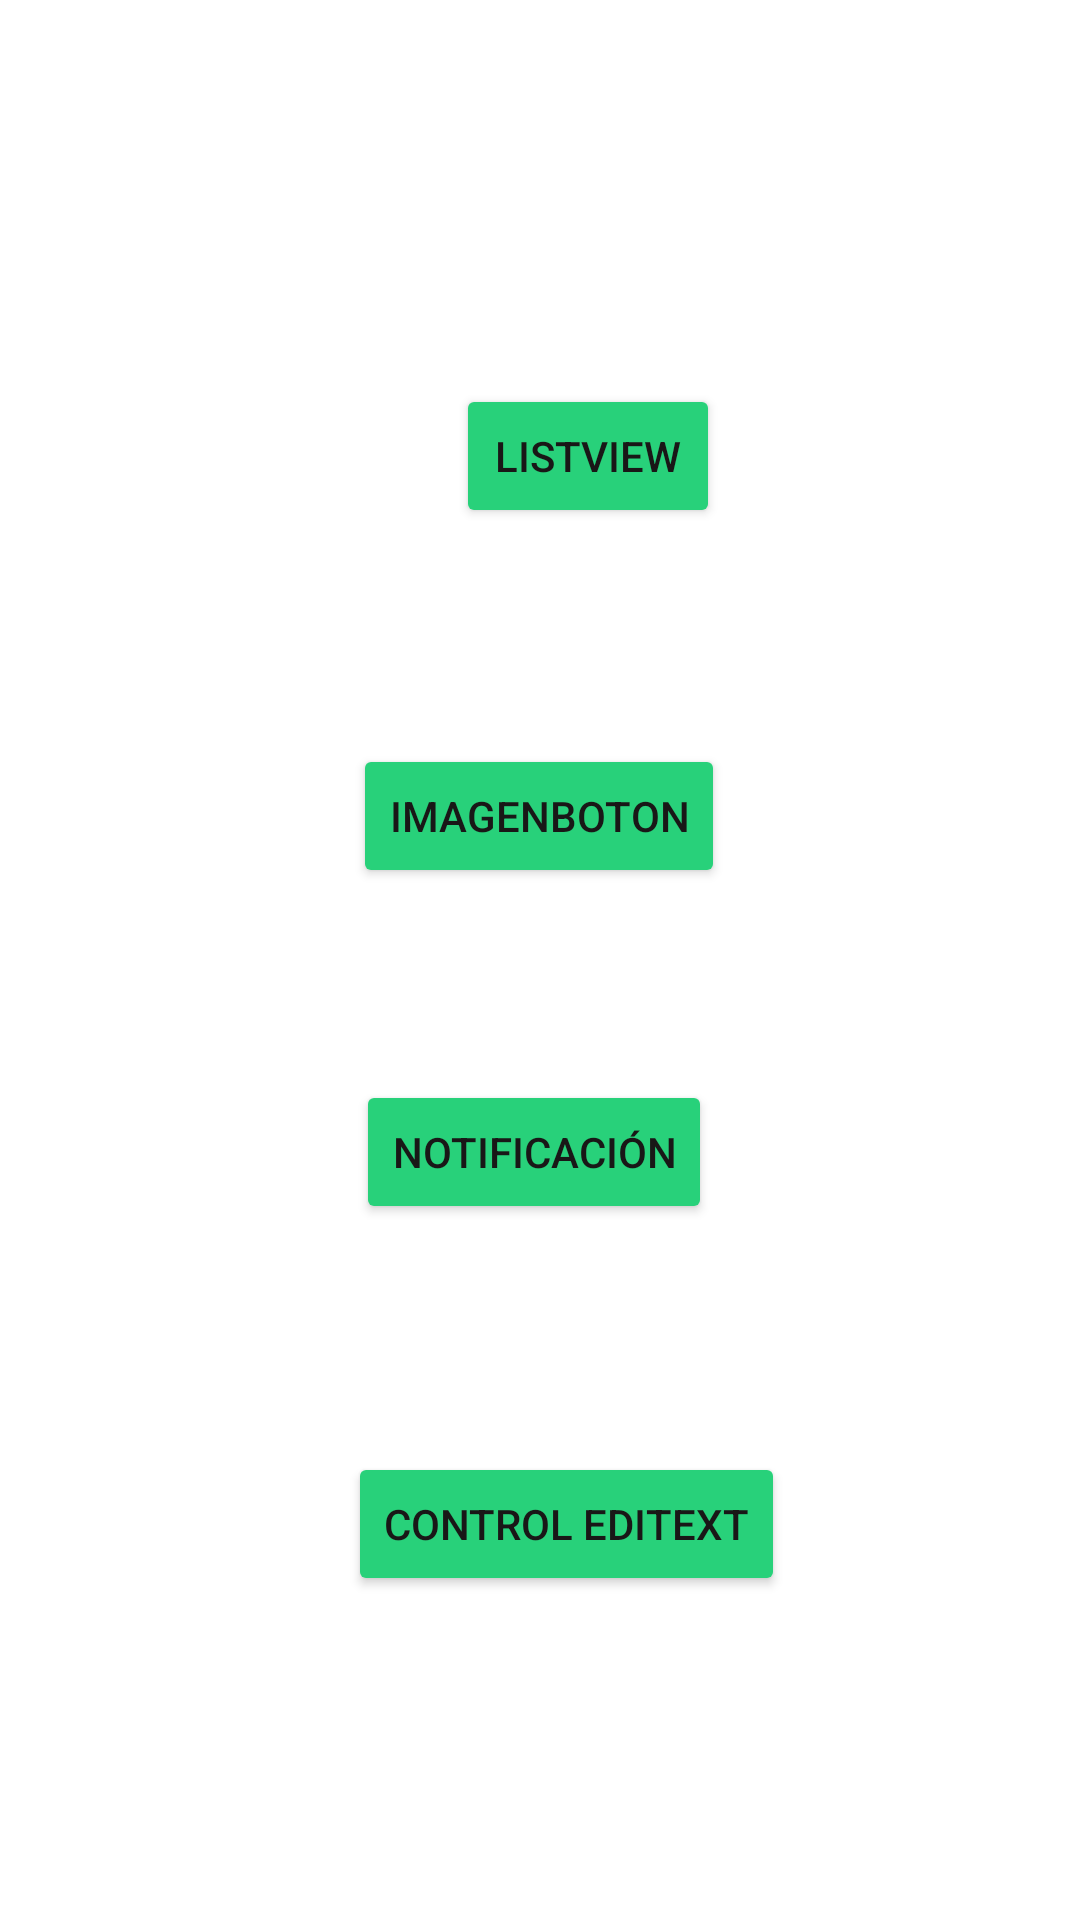

Layout XML and referenced resources for this Android screen:
<!-- AndroidManifest.xml: application theme Theme.Ejercicios7Al10 -->
<!-- res/layout/activity_main.xml -->
<?xml version="1.0" encoding="utf-8"?>
<androidx.constraintlayout.widget.ConstraintLayout xmlns:android="http://schemas.android.com/apk/res/android"
    xmlns:app="http://schemas.android.com/apk/res-auto"
    xmlns:tools="http://schemas.android.com/tools"
    android:layout_width="match_parent"
    android:layout_height="match_parent"
    tools:context=".MainActivity">

    <Button
        android:id="@+id/button"
        android:layout_width="wrap_content"
        android:layout_height="wrap_content"
        android:layout_marginStart="152dp"
        android:layout_marginTop="128dp"
        android:backgroundTint="#28D17A"
        android:onClick="List"
        android:text="@string/boton"
        android:textColor="#191717"
        app:layout_constraintStart_toStartOf="parent"
        app:layout_constraintTop_toTopOf="parent" />

    <Button
        android:id="@+id/button2"
        android:layout_width="wrap_content"
        android:layout_height="wrap_content"
        android:layout_marginTop="72dp"
        android:backgroundTint="#28D17A"
        android:onClick="imagenbutton"
        android:text="@string/boton2"
        android:textColor="#191717"
        app:layout_constraintEnd_toEndOf="parent"
        app:layout_constraintHorizontal_bias="0.498"
        app:layout_constraintStart_toStartOf="parent"
        app:layout_constraintTop_toBottomOf="@+id/button" />

    <Button
        android:id="@+id/button3"
        android:layout_width="wrap_content"
        android:layout_height="wrap_content"
        android:layout_marginTop="64dp"
        android:backgroundTint="#28D17A"
        android:onClick="toast"
        android:text="@string/boton3"
        android:textColor="#191717"
        app:layout_constraintEnd_toEndOf="parent"
        app:layout_constraintHorizontal_bias="0.492"
        app:layout_constraintStart_toStartOf="parent"
        app:layout_constraintTop_toBottomOf="@+id/button2" />

    <Button
        android:id="@+id/button4"
        android:layout_width="wrap_content"
        android:layout_height="wrap_content"
        android:layout_marginStart="116dp"
        android:layout_marginTop="76dp"
        android:backgroundTint="#28D17A"
        android:onClick="control"
        android:text="@string/boton4"
        android:textColor="#191717"
        app:layout_constraintStart_toStartOf="parent"
        app:layout_constraintTop_toBottomOf="@+id/button3" />
</androidx.constraintlayout.widget.ConstraintLayout>
<!-- resources referenced by this layout -->
<resources>
  <string name="boton">Listview</string>
  <string name="boton2">ImagenBoton</string>
  <string name="boton3">Notificación</string>
  <string name="boton4">Control Editext</string>
  
      //Nombres de regresar de los activity a primer activity
  <style name="Theme.Ejercicios7Al10" parent="Theme.MaterialComponents.DayNight.DarkActionBar">
          
          <item name="colorPrimary">@color/purple_500</item>
          <item name="colorPrimaryVariant">@color/purple_700</item>
          <item name="colorOnPrimary">@color/white</item>
          
          <item name="colorSecondary">@color/teal_200</item>
          <item name="colorSecondaryVariant">@color/teal_700</item>
          <item name="colorOnSecondary">@color/black</item>
          
          <item name="android:statusBarColor" tools:targetApi="l">?attr/colorPrimaryVariant</item>
          
      </style>
  <!-- not gathered from this repository: default colours our renderer supplied (Android Studio template values) -->
  <color name="purple_500">#FF6200EE</color>
  <color name="purple_700">#FF3700B3</color>
  <color name="teal_200">#FF03DAC5</color>
  <color name="teal_700">#FF018786</color>
  <color name="black">#FF000000</color>
  <color name="white">#FFFFFFFF</color>
</resources>
